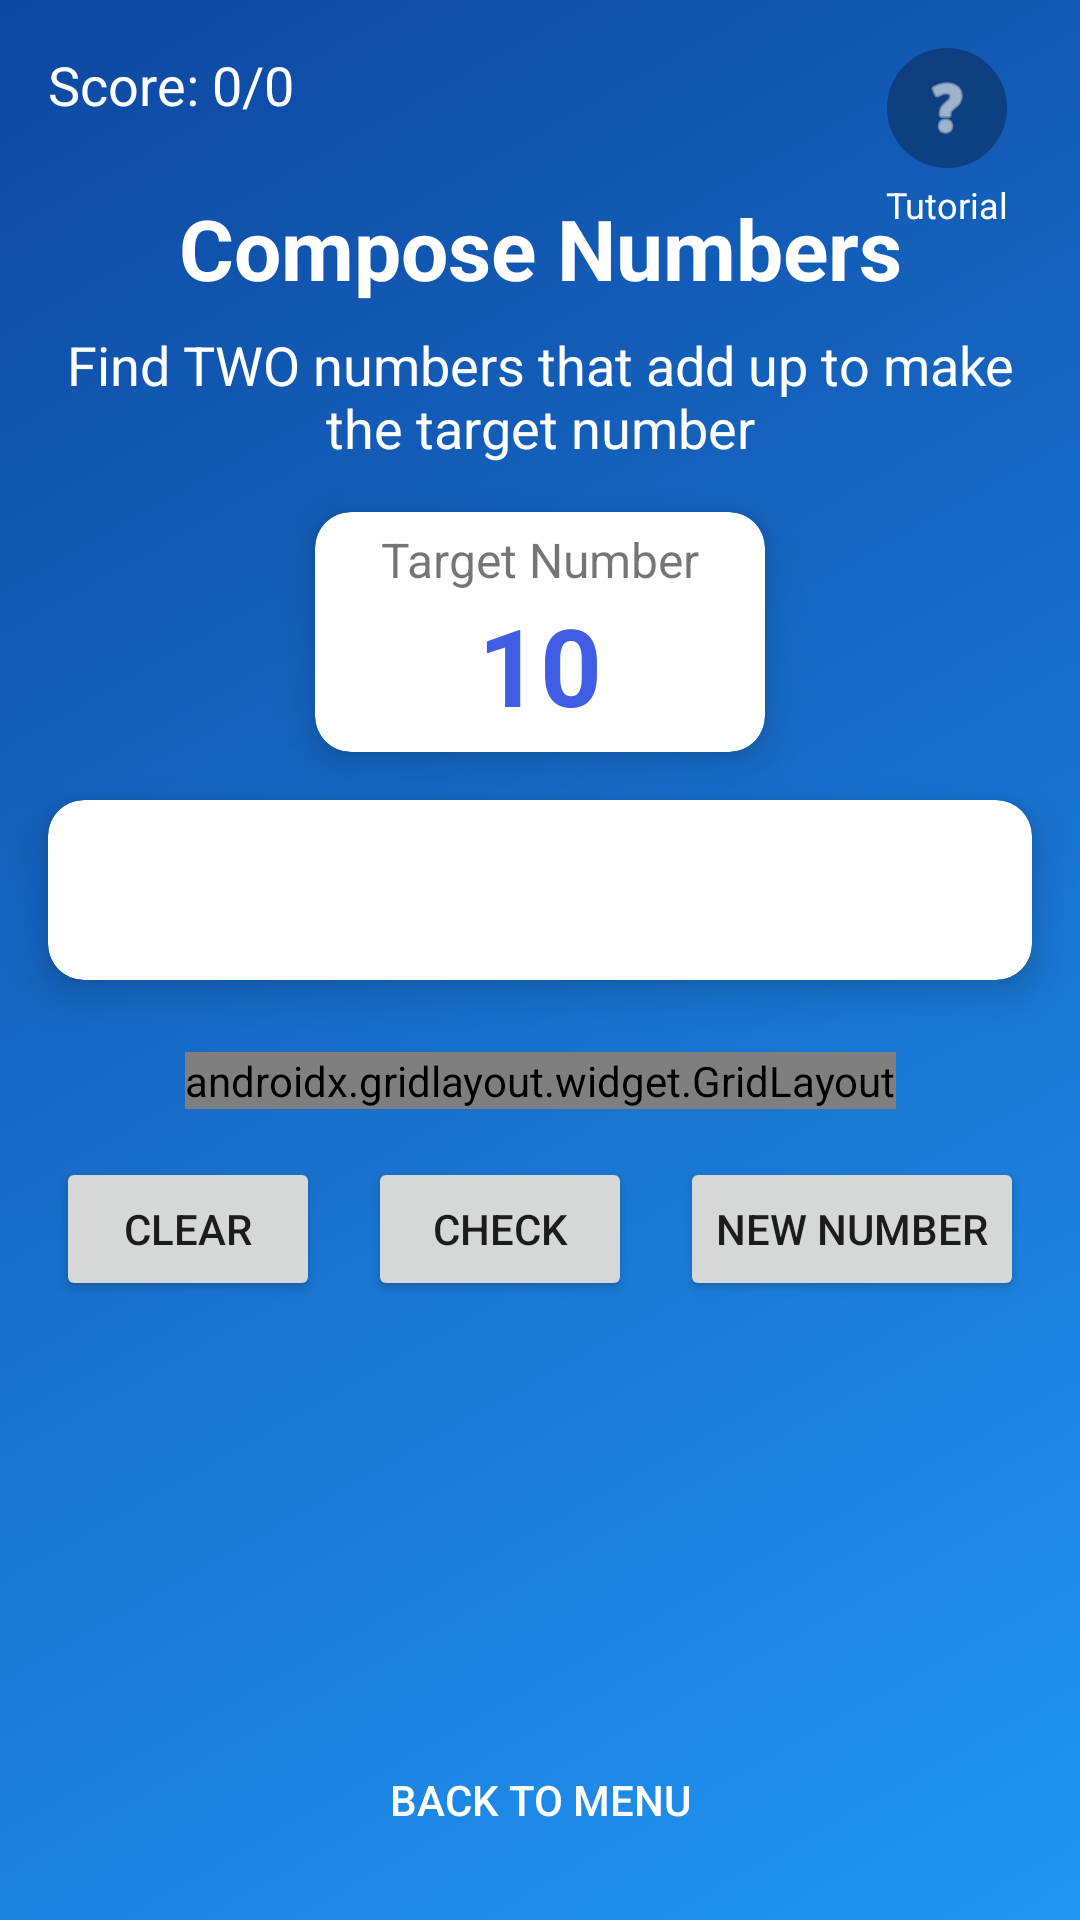

Layout XML and referenced resources for this Android screen:
<!-- AndroidManifest.xml: application theme AppTheme -->
<!-- res/layout/activity_compose_numbers.xml -->
<?xml version="1.0" encoding="utf-8"?>
<androidx.constraintlayout.widget.ConstraintLayout xmlns:android="http://schemas.android.com/apk/res/android"
    xmlns:app="http://schemas.android.com/apk/res-auto"
    xmlns:tools="http://schemas.android.com/tools"
    android:layout_width="match_parent"
    android:layout_height="match_parent"
    android:background="@drawable/background_gradient_blue"
    tools:context=".ComposeNumbersActivity">

    <TextView
        android:id="@+id/titleText"
        android:layout_width="wrap_content"
        android:layout_height="wrap_content"
        android:layout_marginTop="64dp"
        android:text="Compose Numbers"
        android:textColor="@android:color/white"
        android:textSize="28sp"
        android:textStyle="bold"
        app:layout_constraintLeft_toLeftOf="parent"
        app:layout_constraintRight_toRightOf="parent"
        app:layout_constraintTop_toTopOf="parent" />

    <TextView
        android:id="@+id/instructionText"
        android:layout_width="0dp"
        android:layout_height="wrap_content"
        android:layout_marginStart="16dp"
        android:layout_marginTop="8dp"
        android:layout_marginEnd="16dp"
        android:gravity="center"
        android:text="Find TWO numbers that add up to make the target number"
        android:textColor="@android:color/white"
        android:textSize="18sp"
        app:layout_constraintLeft_toLeftOf="parent"
        app:layout_constraintRight_toRightOf="parent"
        app:layout_constraintTop_toBottomOf="@+id/titleText" />

    <androidx.cardview.widget.CardView
        android:id="@+id/targetCard"
        android:layout_width="150dp"
        android:layout_height="80dp"
        android:layout_marginTop="16dp"
        app:cardCornerRadius="12dp"
        app:cardElevation="8dp"
        app:layout_constraintLeft_toLeftOf="parent"
        app:layout_constraintRight_toRightOf="parent"
        app:layout_constraintTop_toBottomOf="@+id/instructionText">

        <LinearLayout
            android:layout_width="match_parent"
            android:layout_height="match_parent"
            android:gravity="center"
            android:orientation="vertical">

            <TextView
                android:layout_width="wrap_content"
                android:layout_height="wrap_content"
                android:text="Target Number"
                android:textSize="16sp" />

            <TextView
                android:id="@+id/targetNumberText"
                android:layout_width="wrap_content"
                android:layout_height="wrap_content"
                android:text="10"
                android:textColor="@color/primary"
                android:textSize="36sp"
                android:textStyle="bold" />
        </LinearLayout>
    </androidx.cardview.widget.CardView>

    <androidx.cardview.widget.CardView
        android:id="@+id/equationCard"
        android:layout_width="0dp"
        android:layout_height="60dp"
        android:layout_marginStart="16dp"
        android:layout_marginTop="16dp"
        android:layout_marginEnd="16dp"
        app:cardCornerRadius="12dp"
        app:cardElevation="8dp"
        app:layout_constraintLeft_toLeftOf="parent"
        app:layout_constraintRight_toRightOf="parent"
        app:layout_constraintTop_toBottomOf="@+id/targetCard">

        <TextView
            android:id="@+id/equationText"
            android:layout_width="match_parent"
            android:layout_height="match_parent"
            android:gravity="center"
            android:textColor="@color/primary_dark"
            android:textSize="24sp" />
    </androidx.cardview.widget.CardView>

    <androidx.gridlayout.widget.GridLayout
        android:id="@+id/numbersGrid"
        android:layout_width="wrap_content"
        android:layout_height="wrap_content"
        android:layout_marginTop="24dp"
        app:columnCount="3"
        app:layout_constraintLeft_toLeftOf="parent"
        app:layout_constraintRight_toRightOf="parent"
        app:layout_constraintTop_toBottomOf="@+id/equationCard"
        app:rowCount="3">
        
    </androidx.gridlayout.widget.GridLayout>

    <LinearLayout
        android:id="@+id/buttonsLayout"
        android:layout_width="match_parent"
        android:layout_height="wrap_content"
        android:layout_marginTop="16dp"
        android:gravity="center"
        android:orientation="horizontal"
        app:layout_constraintTop_toBottomOf="@+id/numbersGrid">

        <Button
            android:id="@+id/clearButton"
            android:layout_width="wrap_content"
            android:layout_height="wrap_content"
            android:layout_marginEnd="8dp"
            android:text="Clear" />

        <Button
            android:id="@+id/checkButton"
            android:layout_width="wrap_content"
            android:layout_height="wrap_content"
            android:layout_marginStart="8dp"
            android:layout_marginEnd="8dp"
            android:text="Check" />

        <Button
            android:id="@+id/newNumberButton"
            android:layout_width="wrap_content"
            android:layout_height="wrap_content"
            android:layout_marginStart="8dp"
            android:text="New Number" />
    </LinearLayout>

    <TextView
        android:id="@+id/resultText"
        android:layout_width="wrap_content"
        android:layout_height="wrap_content"
        android:layout_marginTop="16dp"
        android:textColor="@android:color/white"
        android:textSize="24sp"
        android:textStyle="bold"
        app:layout_constraintLeft_toLeftOf="parent"
        app:layout_constraintRight_toRightOf="parent"
        app:layout_constraintTop_toBottomOf="@+id/buttonsLayout" />

    <Button
        android:id="@+id/homeButton"
        style="@style/Widget.AppCompat.Button.Borderless"
        android:layout_width="wrap_content"
        android:layout_height="wrap_content"
        android:layout_marginBottom="16dp"
        android:text="Back to Menu"
        android:textColor="@android:color/white"
        app:layout_constraintBottom_toBottomOf="parent"
        app:layout_constraintLeft_toLeftOf="parent"
        app:layout_constraintRight_toRightOf="parent" />

    

    
    <TextView
        android:id="@+id/scoreText"
        android:layout_width="wrap_content"
        android:layout_height="wrap_content"
        android:layout_marginStart="16dp"
        android:layout_marginTop="16dp"
        android:text="Score: 0/0"
        android:textColor="@android:color/white"
        android:textSize="18sp"
        app:layout_constraintStart_toStartOf="parent"
        app:layout_constraintTop_toTopOf="parent" />

    <LinearLayout
        android:id="@+id/tutorialContainer"
        android:layout_width="wrap_content"
        android:layout_height="0dp"
        android:layout_marginTop="16dp"
        android:layout_marginEnd="24dp"
        android:gravity="center"
        android:orientation="vertical"
        app:layout_constraintEnd_toEndOf="parent"
        app:layout_constraintTop_toTopOf="parent">

        <ImageButton
            android:id="@+id/tutorialButton"
            android:layout_width="40dp"
            android:layout_height="40dp"
            android:background="@drawable/rounded_button_bg"
            android:contentDescription="Watch tutorial video"
            android:padding="8dp"
            android:scaleType="fitCenter"
            android:src="@android:drawable/ic_menu_help"
            app:tint="@android:color/white" />

        <TextView
            android:layout_width="wrap_content"
            android:layout_height="wrap_content"
            android:layout_marginTop="4dp"
            android:text="Tutorial"
            android:textColor="@android:color/white"
            android:textSize="12sp" />
    </LinearLayout>

</androidx.constraintlayout.widget.ConstraintLayout>
<!-- resources referenced by this layout -->
<resources>
  <color name="primary">#405DE6</color>
  <color name="primary_dark">#3951C6</color>
  <!-- drawable background_gradient_blue (drawable) -->
  <?xml version="1.0" encoding="utf-8"?>
  <shape xmlns:android="http://schemas.android.com/apk/res/android">
      <gradient
          android:startColor="#2196F3"
          android:endColor="#0D47A1"
          android:angle="135" />
  </shape>
  <!-- drawable rounded_button_bg (drawable) -->
  <?xml version="1.0" encoding="utf-8"?>
  <shape xmlns:android="http://schemas.android.com/apk/res/android"
      android:shape="oval">
      <solid android:color="#4D000000" /> 
      <padding
          android:bottom="6dp"
          android:left="6dp"
          android:right="6dp"
          android:top="6dp" />
  </shape>
  <style name="AppTheme" parent="Theme.AppCompat.Light.DarkActionBar">
          
          <item name="colorPrimary">@color/primary</item>
          
          <item name="colorPrimaryDark">@color/primary_dark</item>
          
          <item name="colorAccent">@color/accent</item>
          
          <item name="windowActionBar">true</item>
          <item name="windowNoTitle">false</item>
      </style>
  <color name="accent">#FD1D1D</color>
</resources>
